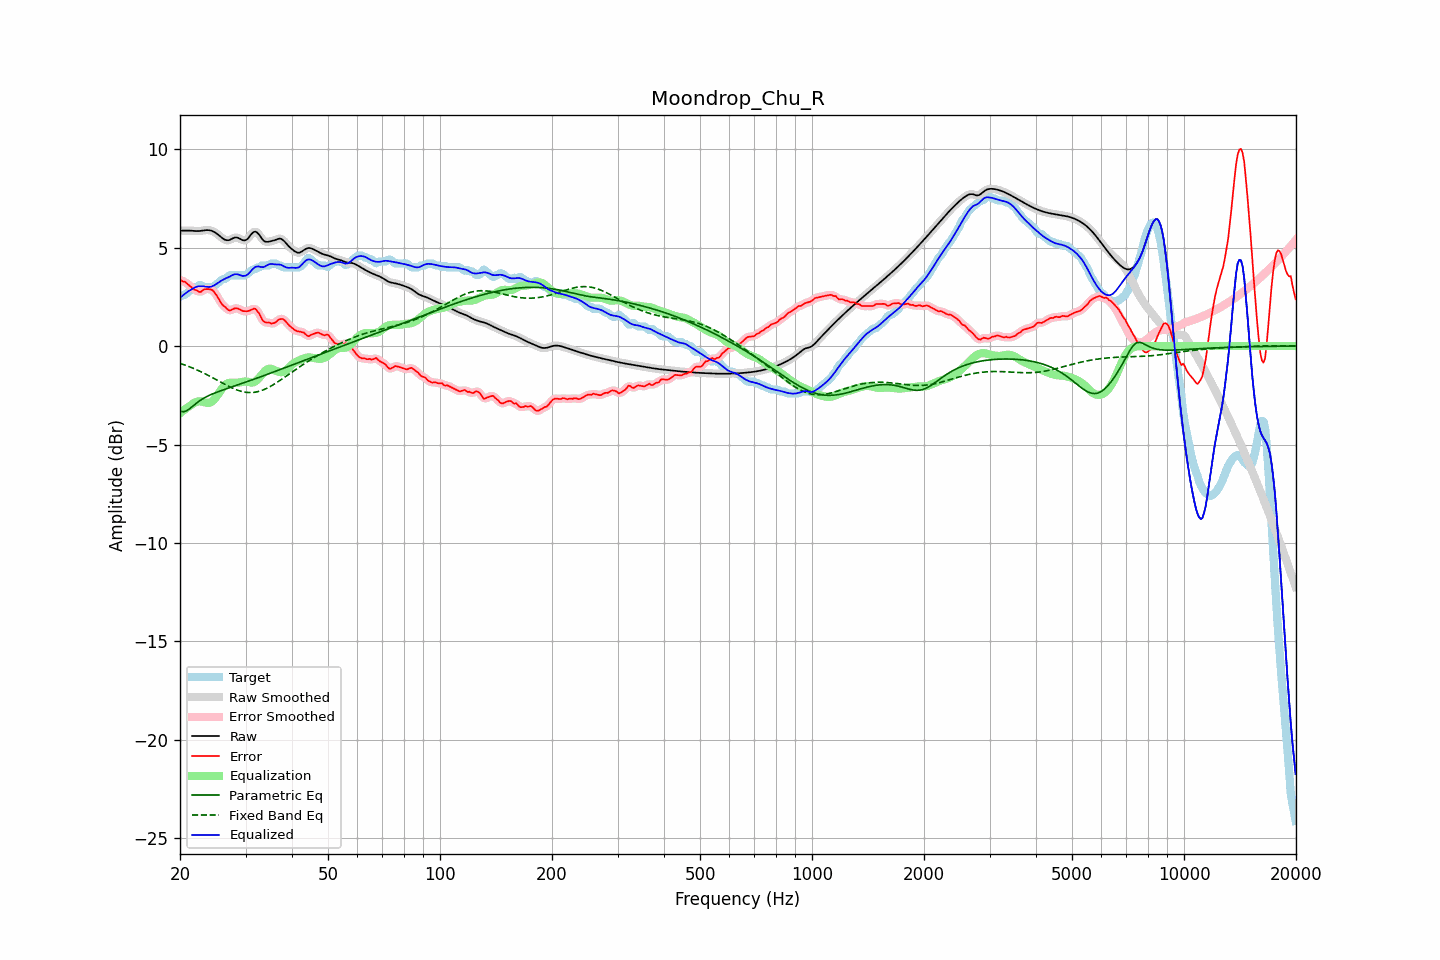

Source data for this figure (header and first rows):
frequency, raw, error, smoothed, error_smoothed, equalization, parametric_eq, fixed_band_eq, equalized_raw, equalized_smoothed, target
20.00, 5.86, 3.37, 5.86, 3.36, -3.41, -3.30, -0.88, 2.45, 2.45, 2.50
20.20, 5.86, 3.32, 5.86, 3.33, -3.34, -3.32, -0.91, 2.52, 2.52, 2.55
20.40, 5.86, 3.27, 5.87, 3.29, -3.28, -3.34, -0.93, 2.59, 2.59, 2.60
20.61, 5.87, 3.27, 5.87, 3.25, -3.21, -3.32, -0.96, 2.65, 2.65, 2.60
20.81, 5.87, 3.20, 5.87, 3.20, -3.15, -3.29, -0.99, 2.71, 2.71, 2.67
21.02, 5.87, 3.13, 5.87, 3.14, -3.10, -3.24, -1.02, 2.77, 2.77, 2.74
21.23, 5.86, 3.06, 5.86, 3.07, -3.05, -3.18, -1.05, 2.82, 2.82, 2.80
21.44, 5.86, 3.00, 5.86, 2.99, -3.00, -3.11, -1.09, 2.86, 2.86, 2.86
21.66, 5.85, 2.94, 5.85, 2.93, -2.93, -3.05, -1.12, 2.92, 2.92, 2.91
21.87, 5.84, 2.86, 5.84, 2.88, -2.88, -2.98, -1.16, 2.97, 2.97, 2.99
22.09, 5.84, 2.84, 5.84, 2.83, -2.84, -2.91, -1.19, 3.00, 3.00, 3.00
22.31, 5.84, 2.80, 5.84, 2.79, -2.81, -2.85, -1.23, 3.02, 3.02, 3.03
22.54, 5.84, 2.75, 5.84, 2.77, -2.80, -2.79, -1.26, 3.04, 3.04, 3.10
22.76, 5.85, 2.75, 5.85, 2.77, -2.81, -2.74, -1.30, 3.04, 3.04, 3.10
22.99, 5.86, 2.82, 5.86, 2.81, -2.83, -2.68, -1.34, 3.04, 3.04, 3.05
23.22, 5.88, 2.88, 5.88, 2.86, -2.85, -2.64, -1.38, 3.03, 3.03, 3.00
23.45, 5.89, 2.89, 5.89, 2.89, -2.87, -2.59, -1.42, 3.02, 3.02, 3.00
23.69, 5.89, 2.89, 5.89, 2.90, -2.88, -2.55, -1.46, 3.01, 3.01, 3.00
23.92, 5.88, 2.89, 5.88, 2.89, -2.88, -2.51, -1.51, 3.00, 3.00, 3.00
24.16, 5.87, 2.87, 5.87, 2.88, -2.86, -2.47, -1.55, 3.01, 3.01, 3.00
24.40, 5.84, 2.85, 5.84, 2.84, -2.81, -2.44, -1.59, 3.03, 3.03, 3.00
24.65, 5.81, 2.77, 5.81, 2.77, -2.73, -2.40, -1.64, 3.07, 3.07, 3.03
24.89, 5.76, 2.66, 5.76, 2.67, -2.64, -2.37, -1.68, 3.12, 3.12, 3.09
25.14, 5.70, 2.55, 5.70, 2.55, -2.53, -2.34, -1.73, 3.17, 3.17, 3.16
25.39, 5.64, 2.41, 5.64, 2.41, -2.41, -2.31, -1.77, 3.23, 3.22, 3.23
25.65, 5.57, 2.26, 5.57, 2.27, -2.29, -2.28, -1.82, 3.28, 3.28, 3.31
25.91, 5.51, 2.13, 5.50, 2.15, -2.17, -2.25, -1.86, 3.33, 3.33, 3.37
26.16, 5.44, 2.05, 5.44, 2.05, -2.06, -2.22, -1.91, 3.38, 3.38, 3.40
26.43, 5.40, 1.99, 5.40, 1.98, -1.98, -2.19, -1.95, 3.42, 3.42, 3.40
26.69, 5.38, 1.91, 5.37, 1.90, -1.92, -2.17, -1.99, 3.46, 3.46, 3.47
26.96, 5.37, 1.84, 5.37, 1.84, -1.88, -2.14, -2.03, 3.49, 3.49, 3.53
27.23, 5.39, 1.80, 5.40, 1.82, -1.86, -2.11, -2.07, 3.53, 3.53, 3.60
27.50, 5.44, 1.84, 5.43, 1.84, -1.86, -2.08, -2.11, 3.57, 3.57, 3.60
27.77, 5.47, 1.88, 5.47, 1.87, -1.86, -2.06, -2.15, 3.61, 3.61, 3.60
28.05, 5.51, 1.91, 5.50, 1.91, -1.86, -2.03, -2.18, 3.64, 3.64, 3.60
28.33, 5.51, 1.92, 5.51, 1.92, -1.86, -2.00, -2.22, 3.65, 3.65, 3.60
28.62, 5.50, 1.90, 5.50, 1.90, -1.86, -1.97, -2.25, 3.64, 3.64, 3.60
28.90, 5.46, 1.87, 5.46, 1.86, -1.85, -1.94, -2.27, 3.61, 3.61, 3.60
29.19, 5.42, 1.82, 5.42, 1.82, -1.83, -1.92, -2.30, 3.59, 3.59, 3.60
29.48, 5.37, 1.78, 5.38, 1.79, -1.81, -1.89, -2.32, 3.56, 3.57, 3.60
29.78, 5.37, 1.77, 5.36, 1.77, -1.80, -1.86, -2.33, 3.57, 3.56, 3.60
30.08, 5.38, 1.77, 5.39, 1.76, -1.80, -1.83, -2.35, 3.58, 3.59, 3.61
30.38, 5.44, 1.77, 5.45, 1.78, -1.81, -1.80, -2.36, 3.63, 3.64, 3.67
30.68, 5.54, 1.80, 5.54, 1.80, -1.83, -1.77, -2.36, 3.71, 3.71, 3.74
30.99, 5.64, 1.83, 5.64, 1.83, -1.85, -1.75, -2.36, 3.80, 3.79, 3.81
31.30, 5.74, 1.86, 5.74, 1.88, -1.85, -1.72, -2.36, 3.89, 3.88, 3.87
31.61, 5.80, 1.90, 5.79, 1.89, -1.83, -1.69, -2.35, 3.96, 3.96, 3.90
31.93, 5.81, 1.89, 5.80, 1.87, -1.79, -1.66, -2.34, 4.02, 4.02, 3.92
32.24, 5.76, 1.78, 5.76, 1.80, -1.72, -1.63, -2.32, 4.04, 4.04, 3.98
32.57, 5.68, 1.68, 5.67, 1.67, -1.64, -1.60, -2.30, 4.04, 4.04, 4.00
32.89, 5.56, 1.54, 5.56, 1.52, -1.54, -1.57, -2.28, 4.02, 4.02, 4.02
33.22, 5.45, 1.35, 5.45, 1.38, -1.44, -1.54, -2.25, 4.01, 4.01, 4.10
33.55, 5.35, 1.26, 5.36, 1.27, -1.34, -1.51, -2.22, 4.01, 4.02, 4.10
33.89, 5.30, 1.21, 5.31, 1.21, -1.26, -1.48, -2.18, 4.04, 4.05, 4.10
34.23, 5.29, 1.19, 5.29, 1.20, -1.19, -1.45, -2.14, 4.09, 4.09, 4.10
34.57, 5.29, 1.20, 5.29, 1.18, -1.16, -1.42, -2.10, 4.14, 4.14, 4.10
34.92, 5.31, 1.18, 5.31, 1.17, -1.15, -1.39, -2.06, 4.17, 4.16, 4.14
35.27, 5.33, 1.14, 5.33, 1.15, -1.16, -1.36, -2.01, 4.17, 4.17, 4.20
35.62, 5.35, 1.16, 5.35, 1.15, -1.19, -1.32, -1.97, 4.16, 4.16, 4.20
35.97, 5.38, 1.18, 5.38, 1.19, -1.23, -1.29, -1.91, 4.14, 4.15, 4.20
... 635 more rows
